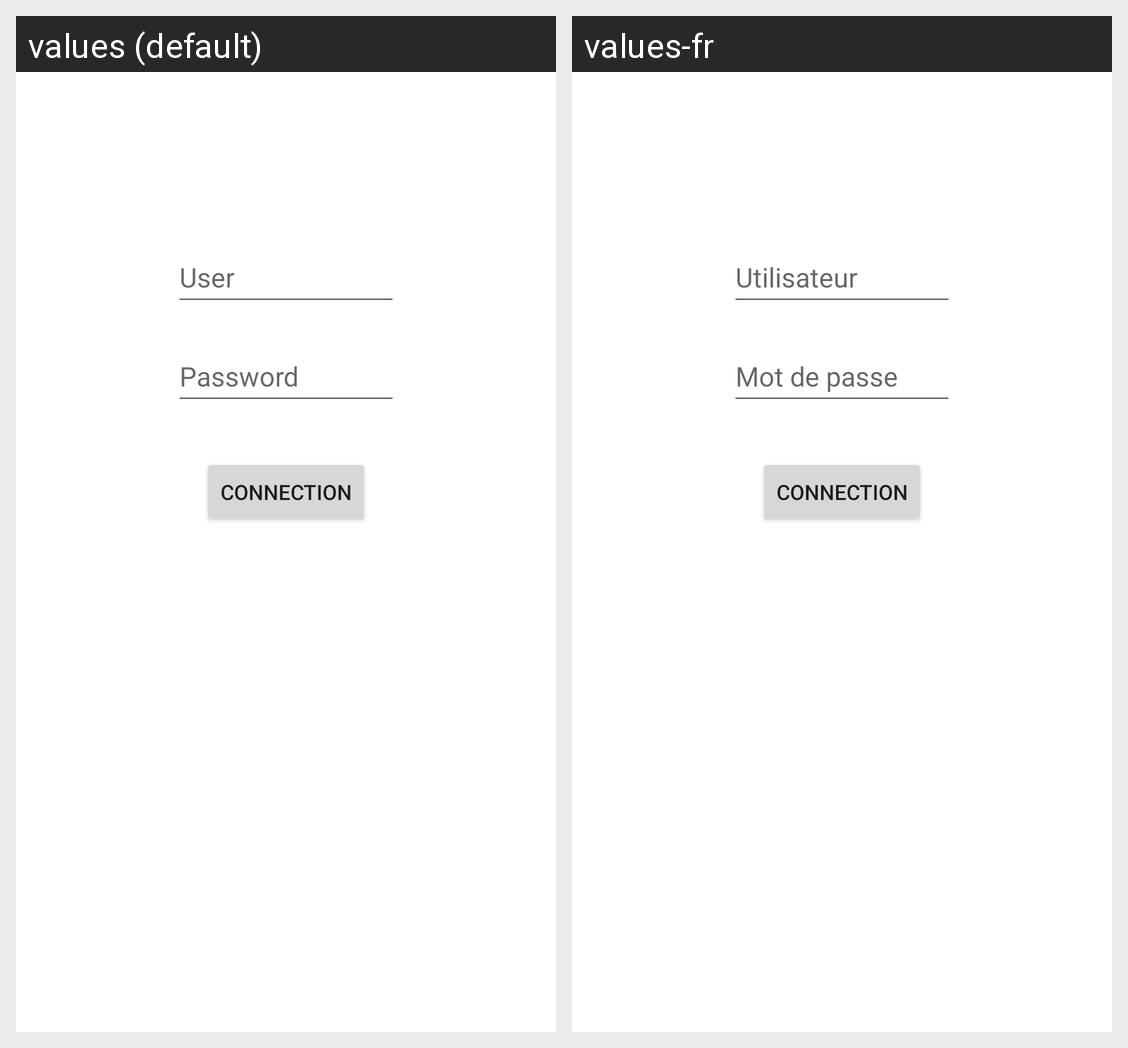

For this localized Android screen grid, give each drawn string resource with its value in every locale shown.
Android screen res/layout/activity_connection.xml rendered under 2 locales, left to right: values (default), values-fr. Device: Nexus 5 (rendered at 1080×1920; each locale shown at half size, 540×960, under a caption strip naming it); theme Theme.DistrictQuiz.
Strings drawn on this screen, with the default value and each locale's value (text and hints the layout hard-codes, and strings that could not be matched under every locale, appear in the picture but are not listed):

app_user
  values: User
  values-fr: Utilisateur

app_password
  values: Password
  values-fr: Mot de passe

app_connection
  values: Connection
  values-fr: Connection
